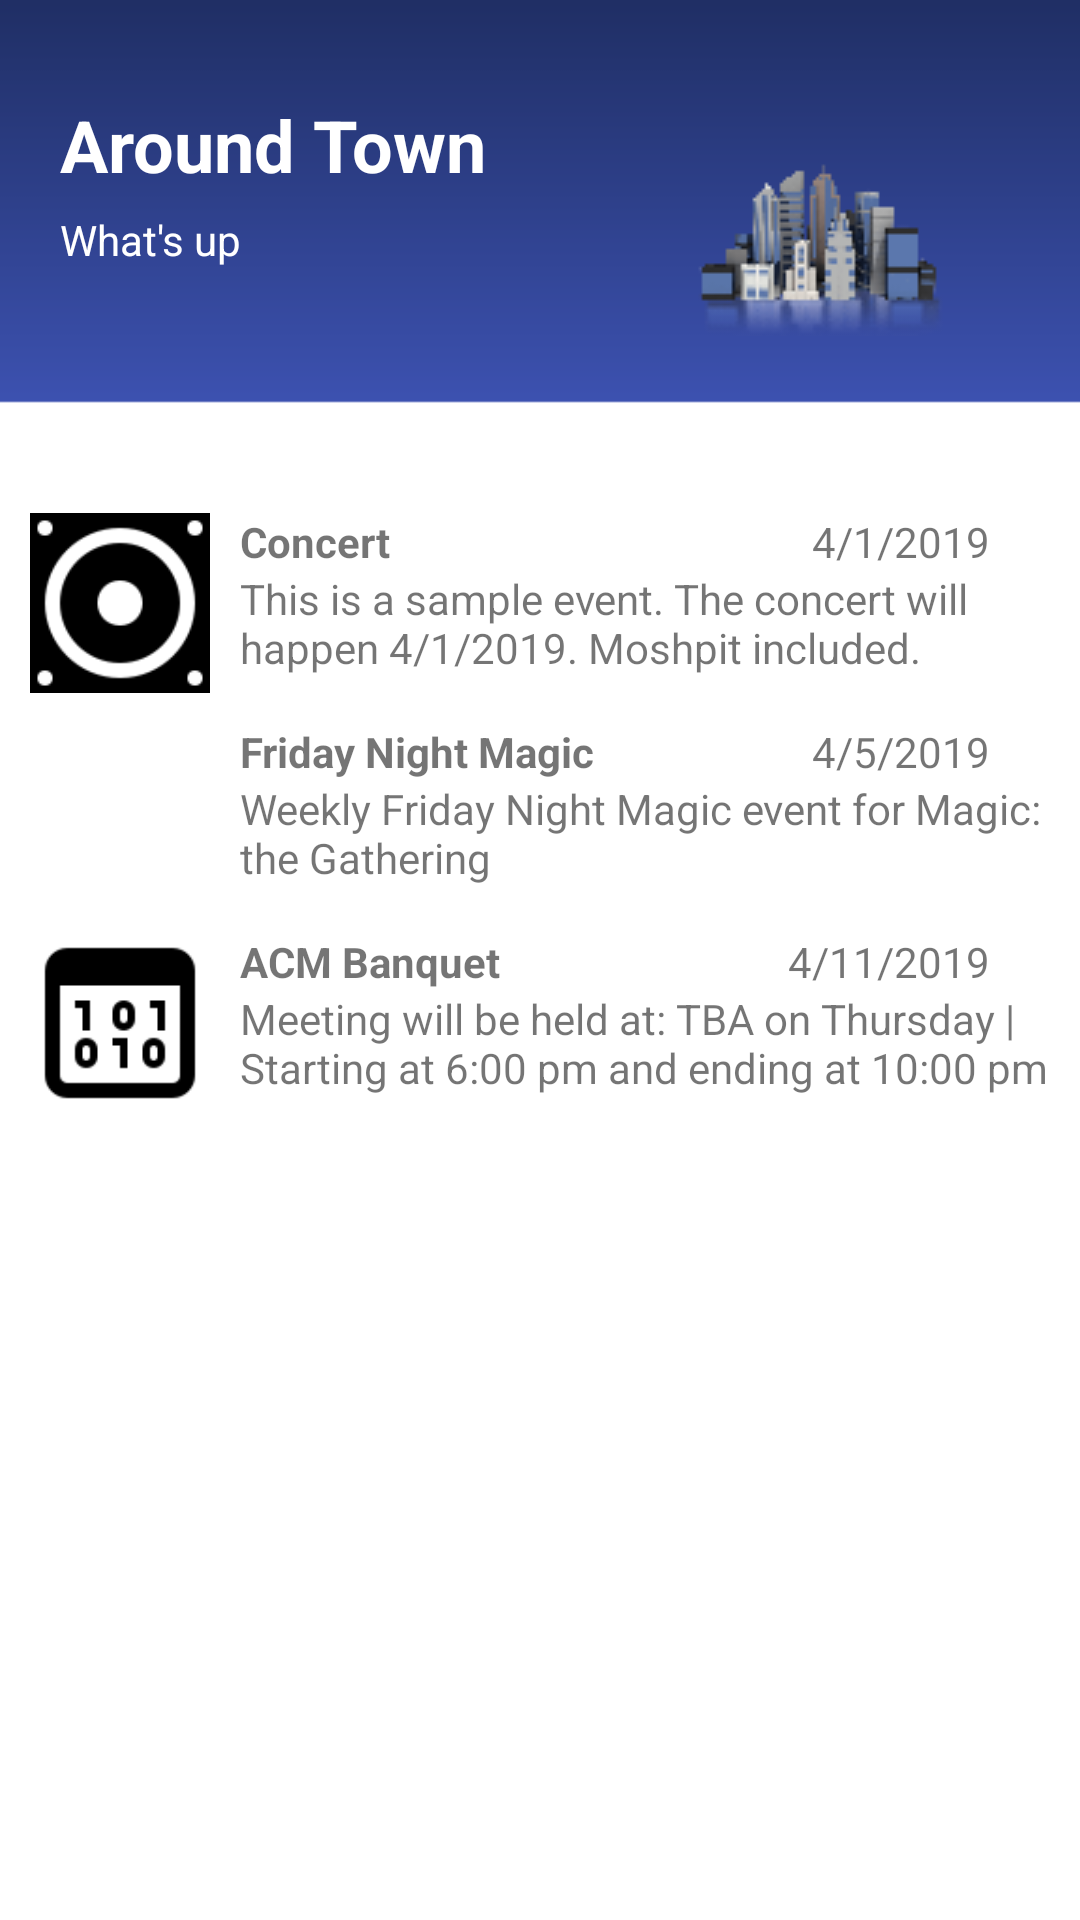

Reconstruct the res/layout file that produces this screen, plus the resources it refers to.
<!-- AndroidManifest.xml: application theme AppTheme -->
<!-- res/layout/activity_feed.xml -->
<?xml version="1.0" encoding="utf-8"?>
<ScrollView
    xmlns:android="http://schemas.android.com/apk/res/android"
    xmlns:app="http://schemas.android.com/apk/res-auto"
    xmlns:tools="http://schemas.android.com/tools"
    android:layout_width="match_parent"
    android:layout_height="match_parent"
    android:background="@drawable/background"
    tools:context=".testActivity">

    <LinearLayout
        android:orientation="vertical"
        android:layout_width="match_parent"
        android:layout_height="match_parent">

        <RelativeLayout
            android:layout_width="wrap_content"
            android:layout_height="139dp"
            android:layout_marginLeft="20dp"
            android:layout_marginTop="32dp"
            android:layout_marginRight="20dp">

            <TextView
                android:id="@+id/textTitle"
                android:layout_width="wrap_content"
                android:layout_height="wrap_content"
                android:text="Around Town"
                android:textColor="#FFFFFF"
                android:textSize="24sp"
                android:textStyle="bold" />

            <TextView
                android:layout_marginTop="6dp"
                android:layout_below="@id/textTitle"
                android:layout_width="wrap_content"
                android:layout_height="wrap_content"
                android:text="What's up"
                android:textColor="#FFFFFF"
                android:textSize="14sp" />

            <ImageView
                android:layout_width="wrap_content"
                android:layout_height="97dp"
                android:layout_alignParentRight="true"
                android:layout_marginRight="15dp"
                android:src="@drawable/town" />

        </RelativeLayout>

        <RelativeLayout
            android:layout_width="match_parent"
            android:layout_height="wrap_content"
            android:layout_marginLeft="10dp"
            android:layout_marginRight="10dp">

            <ImageView
                android:id="@+id/imageView1"
                android:layout_width="60dp"
                android:layout_height="60dp"
                android:src="@drawable/concert"
                android:layout_alignParentTop="true"
                android:layout_alignParentLeft="true"/>

            <TextView
                android:id="@+id/textView1"
                android:layout_width="wrap_content"
                android:layout_height="wrap_content"
                android:text="Concert"
                android:textStyle="bold"
                android:layout_toRightOf="@id/imageView1"
                android:layout_marginLeft="10dp"/>

            <TextView
                android:id="@+id/textView2"
                android:layout_width="wrap_content"
                android:layout_height="wrap_content"
                android:text="4/1/2019"
                android:layout_alignParentRight="true"
                android:layout_marginRight="20dp"/>

            <TextView
                android:id="@+id/textView3"
                android:layout_width="wrap_content"
                android:layout_height="wrap_content"
                android:text="This is a sample event. The concert will happen 4/1/2019. Moshpit included."
                android:layout_below="@id/textView1"
                android:layout_toRightOf="@id/imageView1"
                android:layout_marginLeft="10dp"/>

            <ImageView
                android:id="@+id/imageView2"
                android:layout_width="60dp"
                android:layout_height="60dp"
                android:src="@drawable/cardgame"
                android:layout_below="@id/imageView1"
                android:layout_alignParentLeft="true"
                android:layout_marginTop="10dp"/>
            <TextView
                android:id="@+id/textView4"
                android:layout_width="wrap_content"
                android:layout_height="wrap_content"
                android:text="Friday Night Magic"
                android:textStyle="bold"
                android:layout_toRightOf="@id/imageView2"
                android:layout_below="@id/imageView1"
                android:layout_marginTop="10dp"
                android:layout_marginLeft="10dp"/>

            <TextView
                android:id="@+id/textView5"
                android:layout_width="wrap_content"
                android:layout_height="wrap_content"
                android:text="4/5/2019"
                android:layout_alignParentRight="true"
                android:layout_marginRight="20dp"
                android:layout_below="@id/imageView1"
                android:layout_marginTop="10dp"/>

            <TextView
                android:id="@+id/textView6"
                android:layout_width="wrap_content"
                android:layout_height="wrap_content"
                android:text="Weekly Friday Night Magic event for Magic: the Gathering"
                android:layout_below="@id/textView4"
                android:layout_toRightOf="@id/imageView2"
                android:layout_marginLeft="10dp"/>

            <ImageView
                android:id="@+id/imageView3"
                android:layout_width="60dp"
                android:layout_height="60dp"
                android:src="@drawable/computer"
                android:layout_below="@id/imageView2"
                android:layout_alignParentLeft="true"
                android:layout_marginTop="10dp"/>
            <TextView
                android:id="@+id/textView7"
                android:layout_width="wrap_content"
                android:layout_height="wrap_content"
                android:text="ACM Banquet"
                android:textStyle="bold"
                android:layout_toRightOf="@id/imageView3"
                android:layout_below="@id/imageView2"
                android:layout_marginTop="10dp"
                android:layout_marginLeft="10dp"/>

            <TextView
                android:id="@+id/textView8"
                android:layout_width="wrap_content"
                android:layout_height="wrap_content"
                android:text="4/11/2019"
                android:layout_alignParentRight="true"
                android:layout_marginRight="20dp"
                android:layout_below="@id/imageView2"
                android:layout_marginTop="10dp"/>

            <TextView
                android:id="@+id/textView9"
                android:layout_width="wrap_content"
                android:layout_height="wrap_content"
                android:text="Meeting will be held at: TBA on Thursday | Starting at 6:00 pm and ending at 10:00 pm"
                android:layout_below="@id/textView8"
                android:layout_toRightOf="@id/imageView3"
                android:layout_marginLeft="10dp"/>

        </RelativeLayout>

    </LinearLayout>

</ScrollView>
<!-- resources referenced by this layout -->
<resources>
  <!-- drawable background: png bitmap (drawable, 4671 bytes) -->
  <!-- drawable computer: png bitmap (drawable, 1277 bytes) -->
  <!-- drawable concert: png bitmap (drawable, 2161 bytes) -->
  <!-- drawable town: png bitmap (drawable, 8999 bytes) -->
  <style name="AppTheme" parent="Theme.AppCompat.Light.NoActionBar">  
          <item name="colorPrimary">@color/colorPrimary</item>
          <item name="colorPrimaryDark">@color/colorPrimaryDark</item>
          <item name="colorAccent">@color/colorAccent</item>
          
      </style>
  <color name="colorPrimary">#3F51B5</color>
  <color name="colorPrimaryDark">#202F65</color>
  <color name="colorAccent">#2054ff</color>
</resources>
